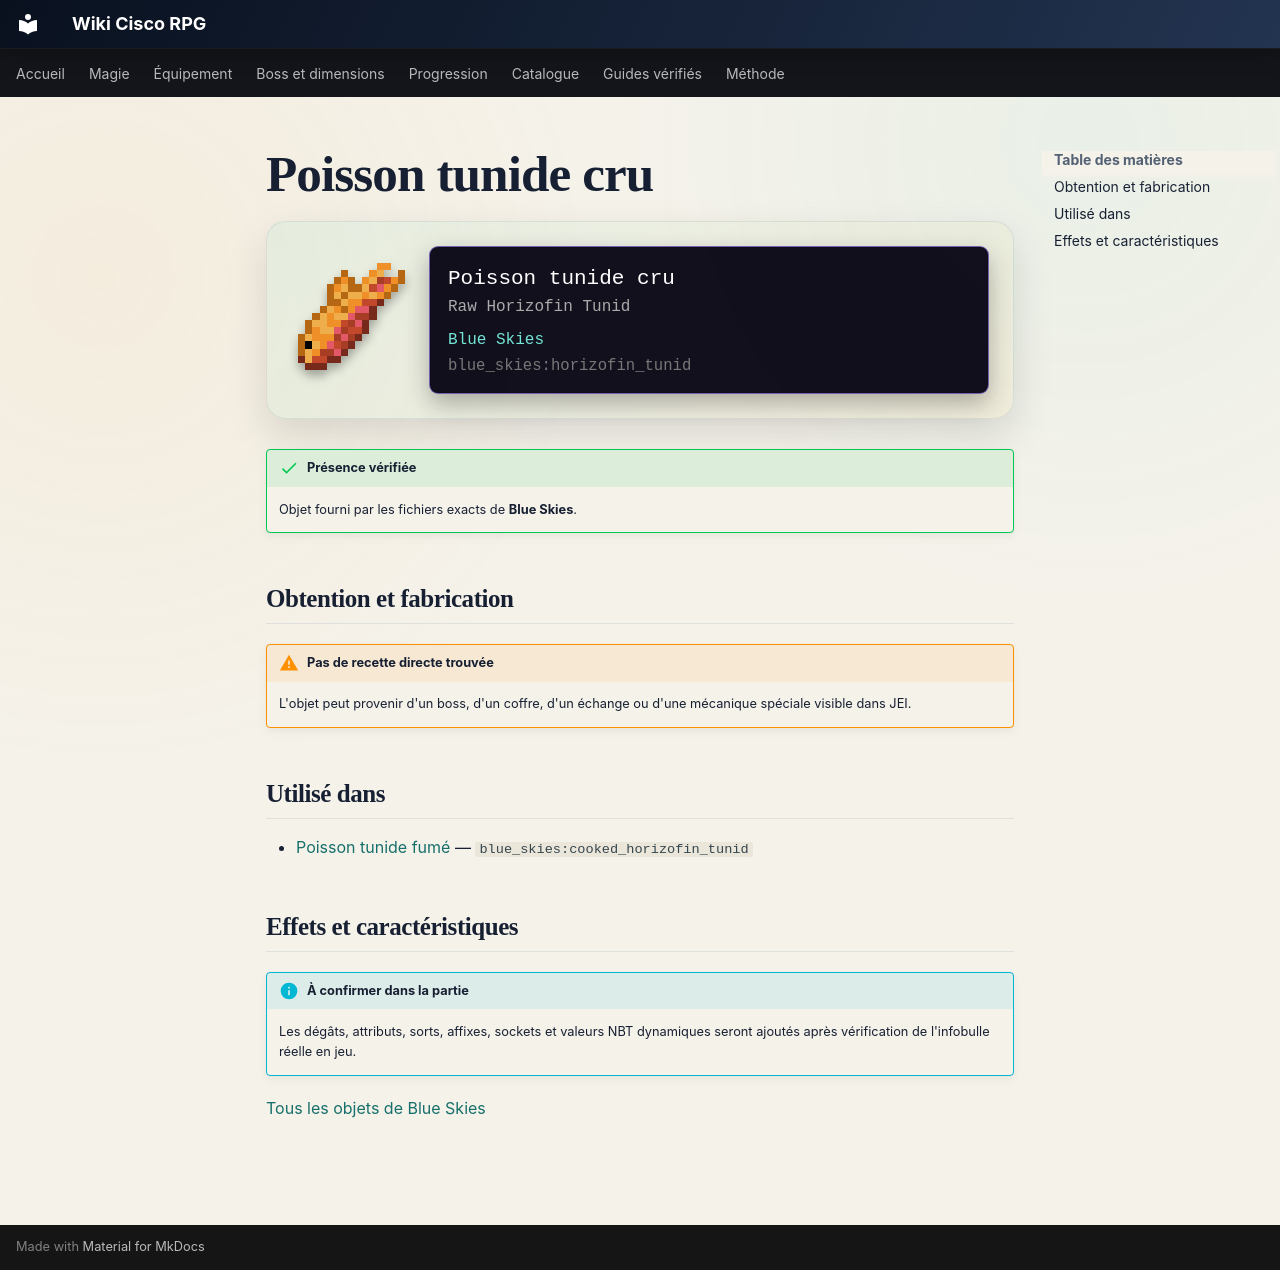

repository: Kloups-Dev/wiki-cisco-rpg · page: catalogue/objets/blue_skies/horizofin_tunid/index.html · generator: mkdocs

# Poisson tunide cru

<div class="mc-item-showcase">
<img class="mc-item-icon" src="../../../../assets/generated/items/blue_skies/horizofin_tunid.png" alt="Poisson tunide cru">
<div class="mc-tooltip-card">
<div class="mc-tooltip-card__name">Poisson tunide cru</div>
<div class="mc-tooltip-card__alias">Raw Horizofin Tunid</div>
<div class="mc-tooltip-card__mod">Blue Skies</div>
<div class="mc-tooltip-card__id">blue_skies:horizofin_tunid</div>
</div>
</div>

!!! success "Présence vérifiée"
    Objet fourni par les fichiers exacts de **Blue Skies**.

## Obtention et fabrication

!!! warning "Pas de recette directe trouvée"
    L'objet peut provenir d'un boss, d'un coffre, d'un échange ou d'une mécanique spéciale visible dans JEI.

## Utilisé dans

- [Poisson tunide fumé](../../../catalogue/objets/blue_skies/cooked_horizofin_tunid.md) — <code>blue_skies:cooked_horizofin_tunid</code>

## Effets et caractéristiques

!!! info "À confirmer dans la partie"
    Les dégâts, attributs, sorts, affixes, sockets et valeurs NBT dynamiques seront ajoutés après vérification de l'infobulle réelle en jeu.

[Tous les objets de Blue Skies](../../../contenu/blue-skies.md)
